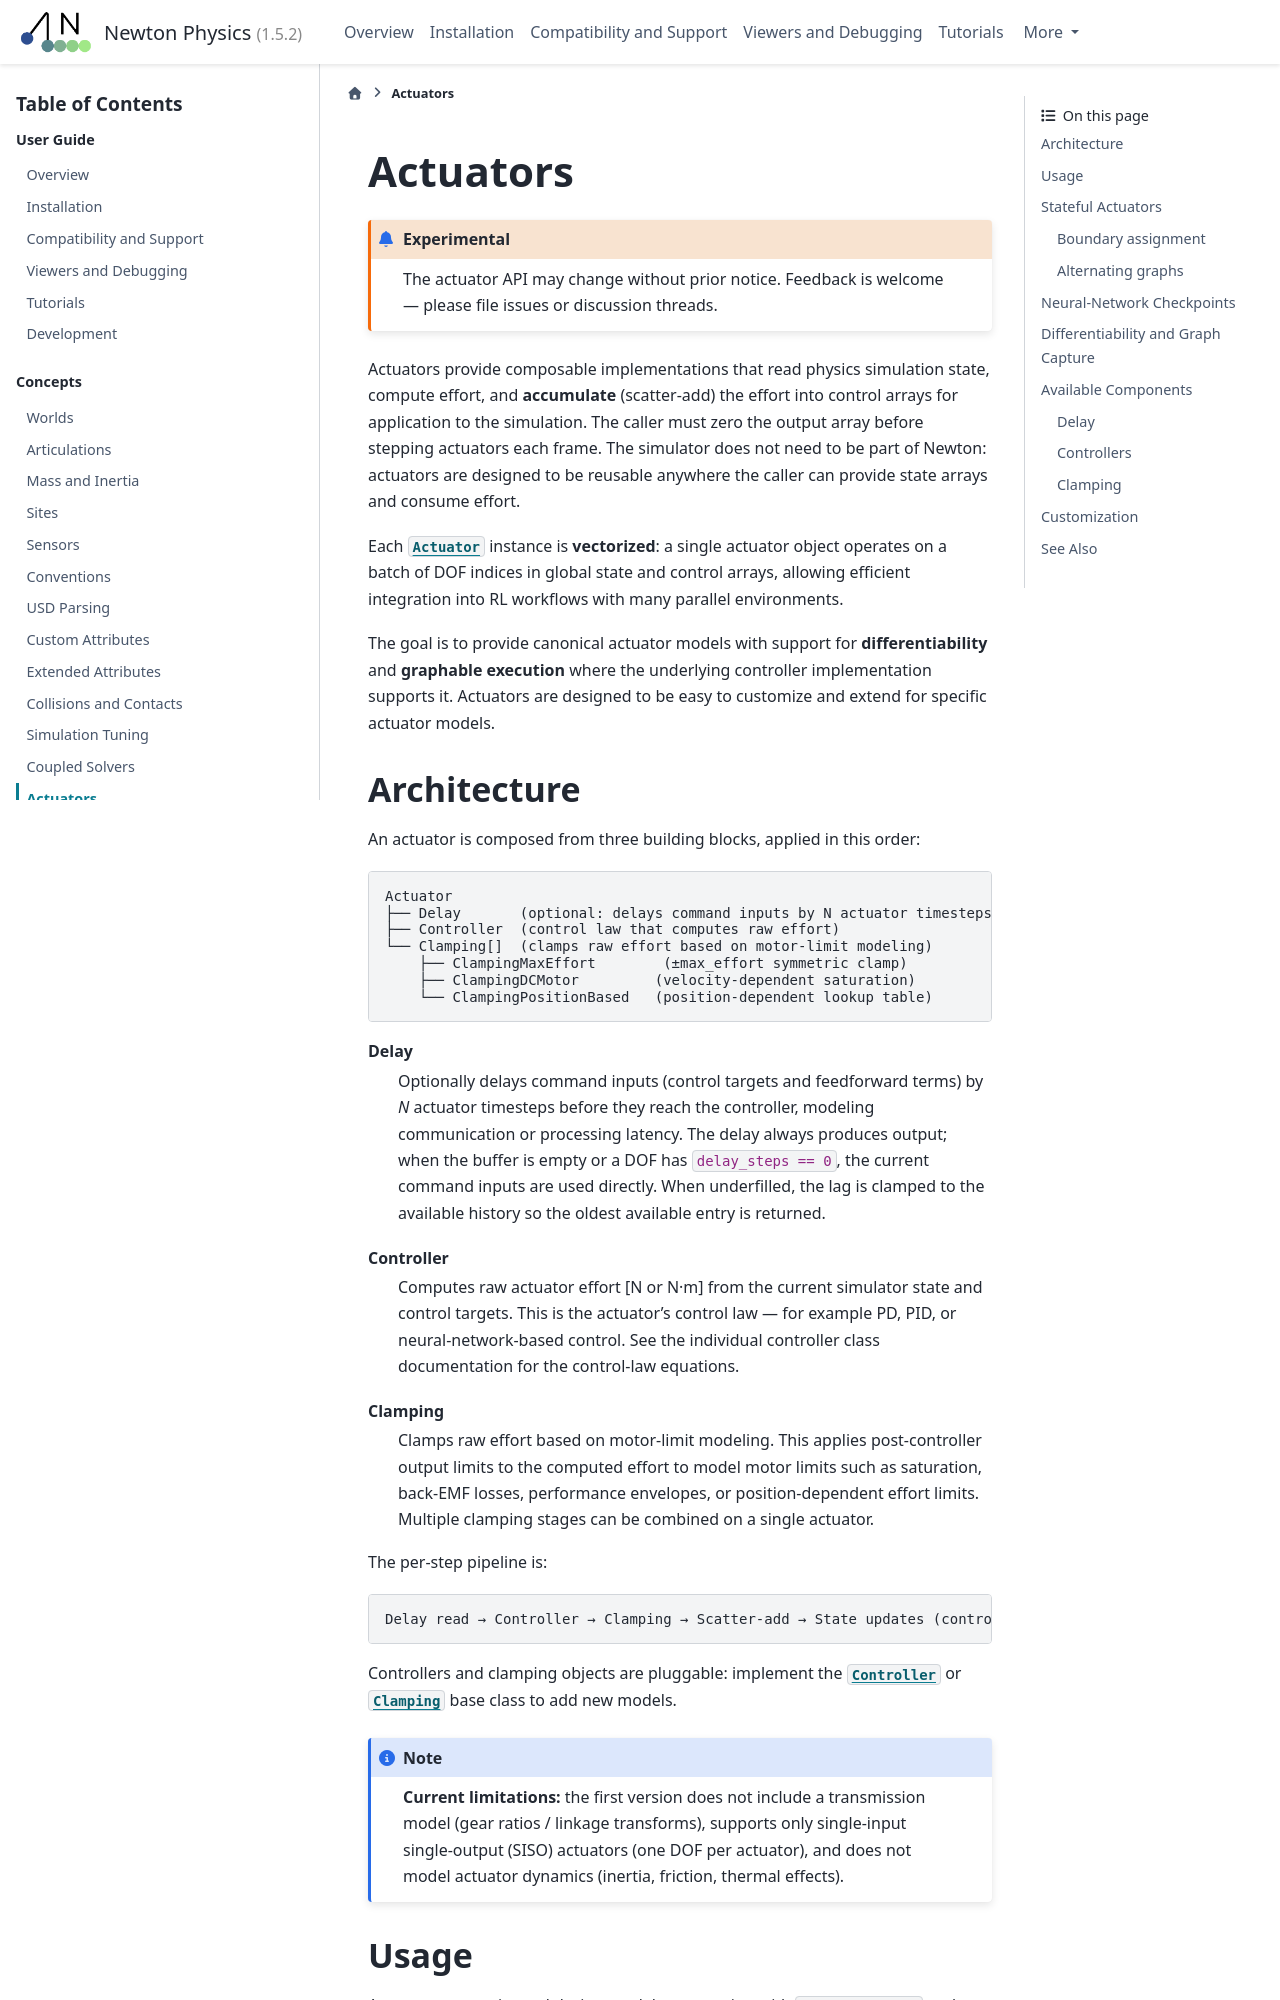

repository: newton-physics/newton · page: 1.5.2/concepts/actuators.html · generator: sphinx

.. SPDX-FileCopyrightText: Copyright (c) 2026 The Newton Developers
.. SPDX-License-Identifier: CC-BY-4.0

.. currentmodule:: newton.actuators

Actuators
=========

.. experimental::

   The actuator API may change without prior notice. Feedback is welcome —
   please file issues or discussion threads.

Actuators provide composable implementations that read physics simulation
state, compute effort, and **accumulate** (scatter-add) the effort into
control arrays for application to the simulation.  The caller must zero the
output array before stepping actuators each frame.  The simulator does not
need to be part of Newton: actuators can be used in any simulator that
provides the state arrays and applies the computed effort.

.. _actuator-stepping:

Newton supports two actuation paths:

* **Internal joint drives** use the model's ``joint_target_ke`` and
  ``joint_target_kd`` drive gains and the control's position and velocity
  targets. The physics solver evaluates
  them during ``solver.step()``; there is no separate actuator step. This also
  applies to standard USD joint drives imported with
  :meth:`~newton.ModelBuilder.add_usd`, subject to the solver's
  :ref:`Joint feature support`.
* **External actuators** are :class:`Actuator` objects, including those created
  with :meth:`~newton.ModelBuilder.add_actuator` or imported from USD
  ``NewtonActuator`` prims. The caller must call ``actuator.step()`` before
  ``solver.step()``. Finalization creates ``model.actuators`` but the solver
  does not step them automatically. Batteries in ``model.batteries`` also
  require an explicit ``battery.step(control)`` after the actuators.

The rest of this page describes external Newton actuators.

Each :class:`Actuator` instance is **vectorized**: a single actuator object
operates on a batch of DOF indices in global state and control arrays, allowing
efficient integration into RL workflows with many parallel environments.

The goal is to provide canonical actuator models with support for
**differentiability** and **graphable execution**.  Actuators are designed to be easy to
customize and extend for specific actuator models.

Architecture
------------

An actuator is composed of four building blocks, applied in this order:

.. code-block:: text

   Actuator
   ├── InputProcessor[]  (optional: transforms state and command inputs)
   │   ├── InputProcessorDelay       (delays command inputs by N actuator timesteps)
   │   └── InputProcessorEncoder     (position encoder, e.g. behind an output joint)
   ├── Drive      (control law that computes raw effort, or the motor command)
   ├── Clamping[]  (bounds the drive output in its declared space)
   │   ├── ClampingMaxEffort       (±max_effort symmetric clamp; EFFORT only)
   │   ├── ClampingCurrentDuty     (current estimate and duty limits; DUTY only)
   │   ├── ClampingDCMotor         (velocity-dependent saturation; EFFORT only)
   │   └── ClampingPositionBased   (position-dependent lookup table; EFFORT only)
   └── Motor       (optional: converts motor voltage into joint effort)
       └── MotorDC                 (DC motor, optionally on a battery)

**Input processor**
   Transforms the inputs to the drive: the simulation state (positions,
   velocities) and the control targets (positions, velocities, feedforward
   effort).  Examples include a command delay and a position encoder, e.g.
   behind an output joint.  Multiple input processors can be combined on a single
   actuator.  See the individual input processor class
   documentation for details.

**Drive**
   Computes raw actuator effort [N or N·m] or dimensionless duty from the
   simulation state and control targets.  This is the actuator's control law.  Examples include PD,
   PID and neural-network-based control.  See the individual drive class
   documentation for the control-law equations.

   Drives select ``output_space=DriveOutputSpace.EFFORT`` (the default) or
   ``DUTY``. A motor (e.g. :class:`MotorDC`) requires DUTY; EFFORT drives require
   no motor. Gains, bias and feedforward must use the selected units; the flag
   does not convert them.

**Clamping**
   Clamps the drive output. The actuator applies its clamps in list order, but
   a USD import does not preserve their order, so a model should not depend on
   it. Each clamp's ``input_space`` must match the drive's ``output_space``.
   Effort clamps cannot be combined with a motor. There are no post-motor
   effort clamps. Current limiting uses firmware estimates of the motor
   parameters, by default the motor's own.

**Motor**
   Provides the supply voltage, and turns the motor voltage into the effort a
   motor produces at the joint velocity, e.g. with back-EMF.  A motor may draw
   from a battery (see :ref:`actuator-battery`).  At most one motor per
   actuator.

   Before the motor runs, the actuator bounds duty to ``[-1, 1]`` even without
   a clamp, then multiplies it by the actual fixed or battery supply voltage.

The per-step pipeline is:

.. code-block:: text

   Input processors → Supply voltage → Drive → Clamping → Motor (optional) → Scatter-add → Drive state update

Drives, clamping objects, and input processors are pluggable: implement the
:class:`DriveBase`, :class:`ClampingBase` or :class:`InputProcessorBase` class
to add new models.

.. deprecated:: 1.9

   ``Delay`` is renamed :class:`InputProcessorDelay`.  The ``delay``
   argument of :class:`Actuator`, the ``delay_steps`` argument of
   :meth:`~newton.ModelBuilder.add_actuator`, :attr:`Actuator.delay`,
   :attr:`Actuator.State.delay_state`, ``ModelBuilder.ActuatorEntry.delay_args``,
   ``ComponentKind.DELAY``, and the
   ``update_state(target_pos, target_vel, feedforward, pos_indices,
   vel_indices, current_state, next_state)`` form of the delay are
   deprecated.  Pass the delay in ``input_processors`` and read its state
   from :attr:`Actuator.State.input_processor_states`.

.. note::

   **Current limitations:** the first version does not include a transmission
   model (gear ratios / linkage transforms), supports only one DOF per
   actuator, and does not model
   actuator dynamics (inertia, friction, thermal effects).

Usage
-----

Actuators are registered during model construction with
:meth:`~newton.ModelBuilder.add_actuator` and are instantiated automatically
when the model is finalized:

.. testsetup:: actuator-usage

   import warp as wp
   import newton
   from newton.actuators import (
       Actuator, ClampingMaxEffort, DrivePD, InputProcessorDelay,
   )

   builder = newton.ModelBuilder()
   link = builder.add_link(mass=1.0, inertia=wp.mat33(1.0, 0.0, 0.0, 0.0, 1.0, 0.0, 0.0, 0.0, 1.0))
   joint = builder.add_joint_revolute(parent=-1, child=link, axis=newton.Axis.Z)
   builder.add_articulation([joint])
   dof_index = builder.joint_qd_start[joint]

.. testcode:: actuator-usage

   builder.add_actuator(
       DrivePD,
       index=dof_index,
       kp=100.0,
       kd=10.0,
       input_processors=[(InputProcessorDelay, {"delay_steps": 5})],
       clamping=[(ClampingMaxEffort, {"max_effort": 50.0})],
   )

   model = builder.finalize()

Step the external actuators separately from the physics solver, once per
simulation substep. Actuators accumulate effort, so clear ``control.joint_f``
before the actuator loop (and add any other applied joint effort afterwards).
This loop also applies when :meth:`~newton.ModelBuilder.add_usd` populated
``model.actuators`` and ``model.batteries``:

.. testcode:: actuator-usage

   solver = newton.solvers.SolverFeatherstone(model)
   state_0, state_1 = model.state(), model.state()
   control = model.control()
   act_states = [actuator.state() for actuator in model.actuators]
   next_act_states = [actuator.state() for actuator in model.actuators]
   control.joint_target_q.fill_(0.5)
   dt = 0.001

   for _ in range(10):
       state_0.clear_forces()
       control.joint_f.zero_()
       for actuator, act_state, next_act_state in zip(model.actuators, act_states, next_act_states):
           actuator.step(state_0, control, act_state, next_act_state, dt=dt)
       act_states, next_act_states = next_act_states, act_states
       for battery in model.batteries:
           battery.step(control)
       # Apply the computed effort and advance physics.
       solver.step(state_0, state_1, control, None, dt)
       state_0, state_1 = state_1, state_0

This model has no collision shapes, so the solver receives ``None`` for
contacts. For models with collision shapes, including USD imports, generate
contacts each substep with :meth:`newton.CollisionPipeline.collide` and pass
the contacts buffer to ``solver.step()`` instead of ``None``.

.. testcode:: actuator-usage
   :hide:

   import numpy as np

   assert np.isfinite(state_0.joint_q.numpy()).all()
   assert np.isfinite(state_0.joint_qd.numpy()).all()
   assert state_0.joint_q.numpy()[0] > 0.0  # moved from zero toward the 0.5 target

For manual construction (outside of :class:`~newton.ModelBuilder`), compose the
components directly:

.. testcode:: actuator-usage

   indices = wp.array([0], dtype=wp.uint32)
   kp = wp.array([100.0], dtype=wp.float32)
   kd = wp.array([10.0], dtype=wp.float32)
   max_e = wp.array([50.0], dtype=wp.float32)

   actuator = Actuator(
       indices,
       drive=DrivePD(kp=kp, kd=kd),
       clamping=[ClampingMaxEffort(max_effort=max_e)],
       control_target_pos_attr="joint_target_q",
       control_target_vel_attr="joint_target_qd",
   )

Step a manually constructed actuator directly with ``actuator.step()`` before
the physics solver, following the same ordering as the loop above.

The simulation state and control objects do not need to be a full
:class:`newton.State` / :class:`newton.Control`: any objects exposing joint
positions, velocities, control targets and an output effort array can be
used.  The attribute names are set in the :class:`Actuator` constructor with
``state_pos_attr``, ``state_vel_attr``, ``control_target_pos_attr``,
``control_target_vel_attr``, ``control_feedforward_attr`` and
``control_output_attr``.  This makes actuators reusable from a custom
simulator or test harness:

.. testcode:: actuator-usage

   import types

   actuator = Actuator(
       indices,
       drive=DrivePD(kp=kp, kd=kd),
       clamping=[ClampingMaxEffort(max_effort=max_e)],
       state_pos_attr="q",
       state_vel_attr="qd",
       control_target_pos_attr="q_target",
       control_target_vel_attr="qd_target",
       control_feedforward_attr=None,
       control_output_attr="effort",
   )

   sim_state = types.SimpleNamespace(
       q=wp.array([0.0], dtype=wp.float32),
       qd=wp.array([0.0], dtype=wp.float32),
   )
   sim_control = types.SimpleNamespace(
       q_target=wp.array([1.0], dtype=wp.float32),
       qd_target=wp.array([0.0], dtype=wp.float32),
       effort=wp.zeros(1, dtype=wp.float32),
   )

   sim_control.effort.zero_()
   actuator.step(sim_state, sim_control, dt=0.01)


.. _stateful-actuators:
